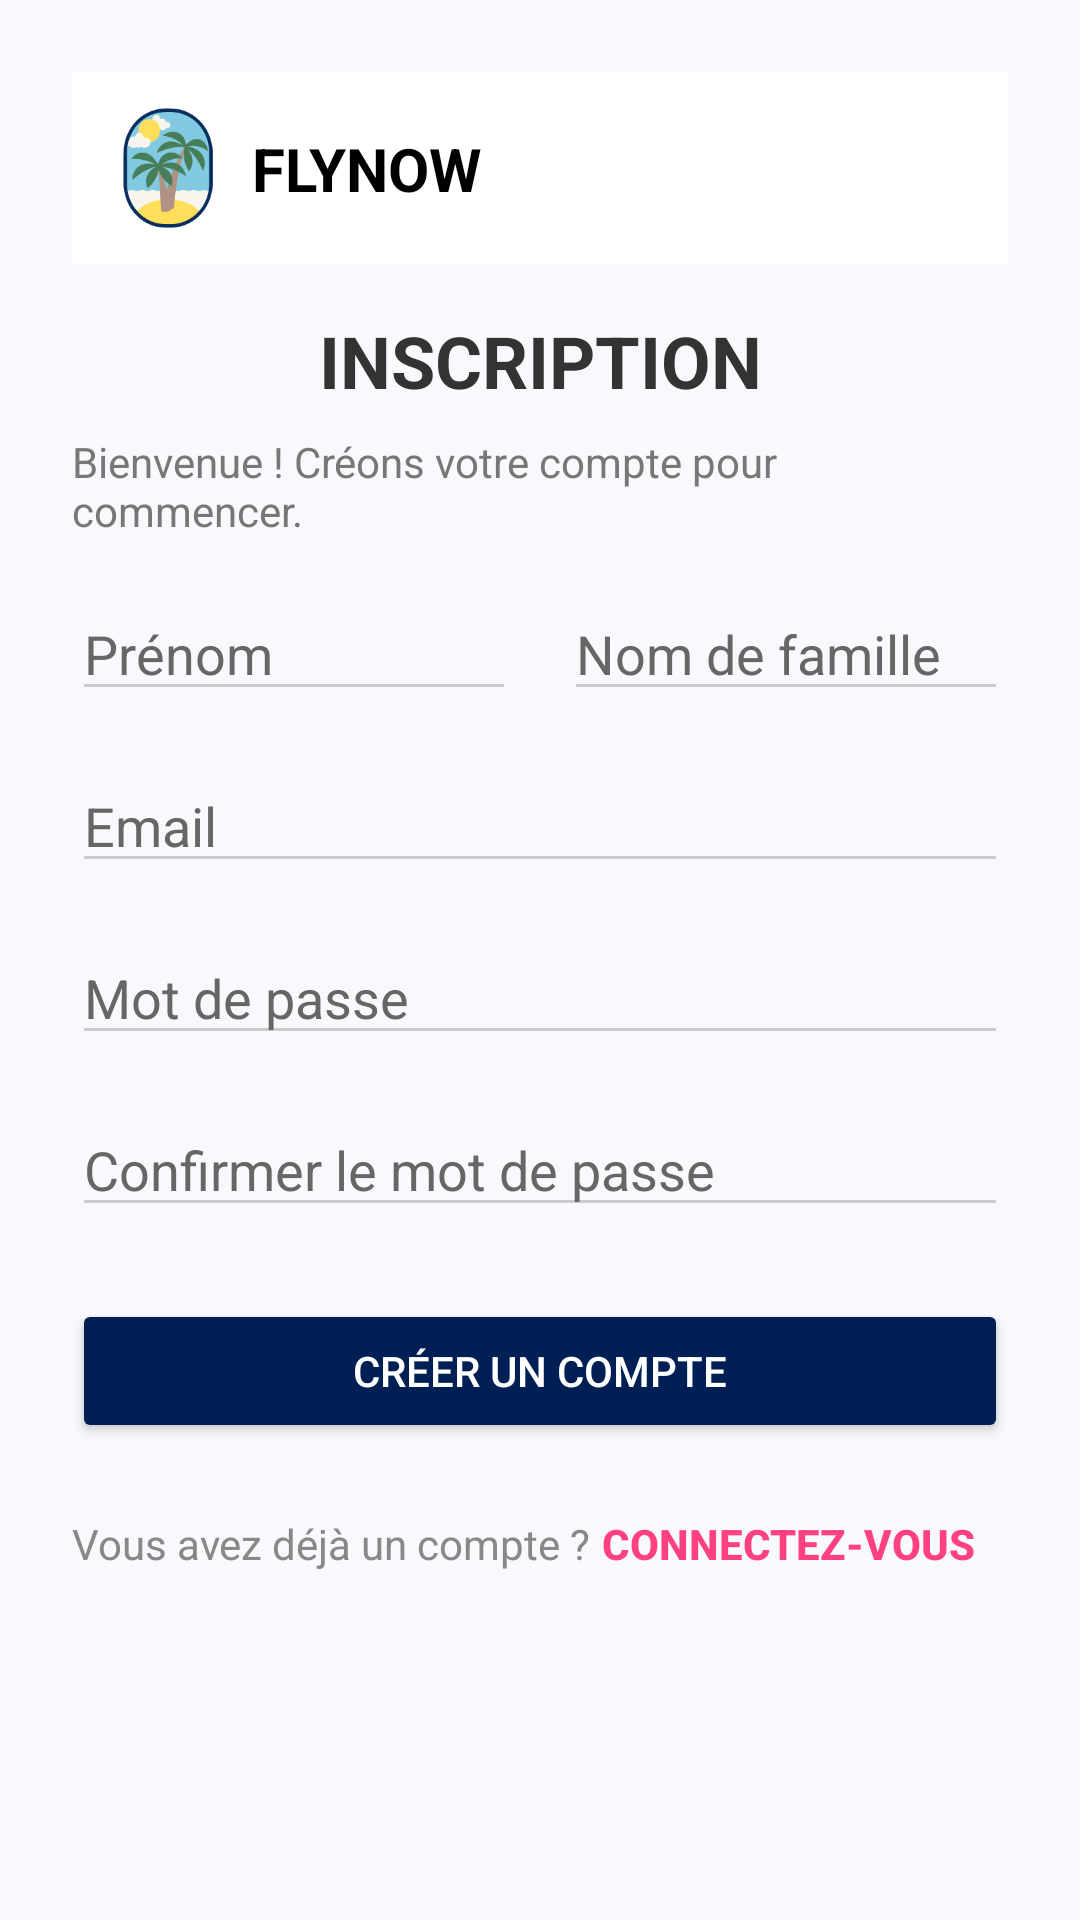

Android layout source for this screen:
<!-- AndroidManifest.xml: application theme Theme.PremiereVersion -->
<!-- res/layout/activity_creercompte.xml -->
<?xml version="1.0" encoding="utf-8"?>
<androidx.constraintlayout.widget.ConstraintLayout
    xmlns:android="http://schemas.android.com/apk/res/android"
    xmlns:app="http://schemas.android.com/apk/res-auto"
    xmlns:tools="http://schemas.android.com/tools"
    android:layout_width="match_parent"
    android:layout_height="match_parent"
    android:background="#F7F9FC"
    android:padding="24dp">

    
    <androidx.constraintlayout.widget.ConstraintLayout
        android:id="@+id/headerLayout"
        android:layout_width="0dp"
        android:layout_height="wrap_content"
        android:background="#FFFFFF"
        android:padding="12dp"
        app:layout_constraintTop_toTopOf="parent"
        app:layout_constraintStart_toStartOf="parent"
        app:layout_constraintEnd_toEndOf="parent"
        tools:ignore="ExtraText">

        <ImageView
            android:id="@+id/logoImage"
            android:layout_width="40dp"
            android:layout_height="40dp"
            android:src="@drawable/logo_flynow"
            android:contentDescription="Logo FlyNow"
            app:layout_constraintStart_toStartOf="parent"
            app:layout_constraintTop_toTopOf="parent"
            app:layout_constraintBottom_toBottomOf="parent" />

        <TextView
            android:id="@+id/logoText"
            android:layout_width="wrap_content"
            android:layout_height="wrap_content"
            android:text="FLYNOW"
            android:textStyle="bold"
            android:textSize="20sp"
            android:textColor="#000000"
            app:layout_constraintStart_toEndOf="@id/logoImage"
            app:layout_constraintTop_toTopOf="@id/logoImage"
            app:layout_constraintBottom_toBottomOf="@id/logoImage"
            android:layout_marginStart="8dp" />
    </androidx.constraintlayout.widget.ConstraintLayout>

    
    <TextView
        android:id="@+id/inscriptionTitre"
        android:layout_width="wrap_content"
        android:layout_height="wrap_content"
        android:text="INSCRIPTION"
        android:textSize="24sp"
        android:textStyle="bold"
        android:textColor="#333333"
        app:layout_constraintTop_toBottomOf="@id/headerLayout"
        app:layout_constraintStart_toStartOf="parent"
        app:layout_constraintEnd_toEndOf="parent"
        android:layout_marginTop="16dp"/>

    
    <TextView
        android:id="@+id/sousTitre"
        android:layout_width="wrap_content"
        android:layout_height="wrap_content"
        android:text="Bienvenue ! Créons votre compte pour commencer."
        android:textSize="14sp"
        android:textColor="#777777"
        app:layout_constraintTop_toBottomOf="@id/inscriptionTitre"
        app:layout_constraintStart_toStartOf="parent"
        app:layout_constraintEnd_toEndOf="parent"
        android:layout_marginTop="8dp" />

    
    <EditText
        android:id="@+id/inputPrenom"
        android:layout_width="0dp"
        android:layout_height="wrap_content"
        android:layout_marginTop="16dp"
        android:layout_marginEnd="8dp"
        android:backgroundTint="#CCCCCC"
        android:hint="Prénom"
        android:inputType="textPersonName"
        android:textColor="#000000"
        android:textColorHint="#666666"
        app:layout_constraintEnd_toStartOf="@+id/inputNom"
        app:layout_constraintStart_toStartOf="parent"
        app:layout_constraintTop_toBottomOf="@id/sousTitre"
        tools:ignore="TouchTargetSizeCheck" />

    <EditText
        android:id="@+id/inputNom"
        android:layout_width="0dp"
        android:layout_height="wrap_content"
        android:layout_marginStart="8dp"
        android:backgroundTint="#CCCCCC"
        android:hint="Nom de famille"
        android:inputType="textPersonName"
        android:textColor="#000000"
        android:textColorHint="#666666"
        app:layout_constraintEnd_toEndOf="parent"
        app:layout_constraintStart_toEndOf="@+id/inputPrenom"
        app:layout_constraintTop_toTopOf="@+id/inputPrenom"
        tools:ignore="TouchTargetSizeCheck" />

    
    <EditText
        android:id="@+id/inputEmail"
        android:layout_width="0dp"
        android:layout_height="wrap_content"
        android:layout_marginTop="16dp"
        android:backgroundTint="#CCCCCC"
        android:hint="Email"
        android:inputType="textEmailAddress"
        android:textColor="#000000"
        android:textColorHint="#666666"
        app:layout_constraintEnd_toEndOf="parent"
        app:layout_constraintStart_toStartOf="parent"
        app:layout_constraintTop_toBottomOf="@id/inputPrenom"
        tools:ignore="TouchTargetSizeCheck" />

    
    <EditText
        android:id="@+id/inputPassword"
        android:layout_width="0dp"
        android:layout_height="wrap_content"
        android:layout_marginTop="16dp"
        android:backgroundTint="#CCCCCC"
        android:hint="Mot de passe"
        android:inputType="textPassword"
        android:textColor="#000000"
        android:textColorHint="#666666"
        app:layout_constraintEnd_toEndOf="parent"
        app:layout_constraintStart_toStartOf="parent"
        app:layout_constraintTop_toBottomOf="@+id/inputEmail"
        tools:ignore="TouchTargetSizeCheck" />

    
    <EditText
        android:id="@+id/inputConfirmPassword"
        android:layout_width="0dp"
        android:layout_height="wrap_content"
        android:layout_marginTop="16dp"
        android:backgroundTint="#CCCCCC"
        android:hint="@string/confirmer_le_mot_de_passe"
        android:inputType="textPassword"
        android:textColor="#000000"
        android:textColorHint="#666666"
        app:layout_constraintEnd_toEndOf="parent"
        app:layout_constraintStart_toStartOf="parent"
        app:layout_constraintTop_toBottomOf="@+id/inputPassword"
        tools:ignore="Autofill,TouchTargetSizeCheck" />

    
    <Button
        android:id="@+id/btnCreerCompte"
        android:layout_width="0dp"
        android:layout_height="wrap_content"
        android:text="@string/cr_er_un_compte"
        android:backgroundTint="#001F54"
        android:textColor="#FFFFFF"
        android:layout_marginTop="24dp"
        app:layout_constraintTop_toBottomOf="@+id/inputConfirmPassword"
        app:layout_constraintStart_toStartOf="parent"
        app:layout_constraintEnd_toEndOf="parent" />

    
    <TextView
        android:id="@+id/texteConnexion"
        android:layout_width="wrap_content"
        android:layout_height="wrap_content"
        android:text="Vous avez déjà un compte ? "
        android:textSize="14sp"
        android:textColor="#888888"
        app:layout_constraintTop_toBottomOf="@+id/btnCreerCompte"
        app:layout_constraintStart_toStartOf="parent"
        app:layout_constraintEnd_toStartOf="@+id/lienConnexion"
        android:layout_marginTop="24dp" />

    <Button
        android:id="@+id/lienConnexion"
        android:layout_width="wrap_content"
        android:layout_height="wrap_content"
        android:background="@android:color/transparent"
        android:padding="0dp"
        android:text="Connectez-vous"
        android:textColor="#FF4081"
        android:textSize="14sp"
        android:textStyle="bold"
        app:layout_constraintStart_toEndOf="@id/texteConnexion"
        app:layout_constraintTop_toTopOf="@id/texteConnexion"
        app:layout_constraintBottom_toBottomOf="@id/texteConnexion" />

</androidx.constraintlayout.widget.ConstraintLayout>
<!-- resources referenced by this layout -->
<resources>
  <!-- drawable logo_flynow: png bitmap (drawable, 8450 bytes) -->
  <string name="confirmer_le_mot_de_passe">Confirmer le mot de passe</string>
  <string name="cr_er_un_compte">Créer un compte</string>
  <style name="Theme.PremiereVersion" parent="Base.Theme.PremiereVersion" />
  <style name="Base.Theme.PremiereVersion" parent="Theme.Material3.DayNight.NoActionBar">
          
          
      </style>
</resources>
